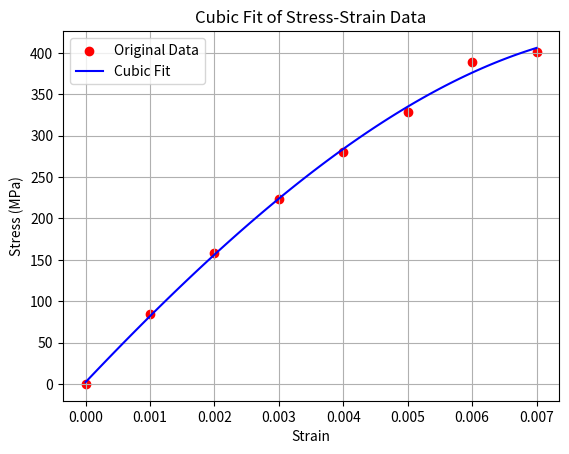

Write the Python code that produced this figure.
import numpy as np
import matplotlib.pyplot as plt

# Given data
strain = np.array([0.000, 0.001, 0.002, 0.003, 0.004, 0.005, 0.006, 0.007])
stress = np.array([0.00, 85.1, 158.3, 223.4, 280.2, 328.7, 389.0, 401.0])

# Construct the design matrix for cubic regression
A = np.vstack([np.ones_like(strain), strain, strain**2, strain**3]).T

# Solve the normal equations: (A^T A) x = A^T b
coefficients = np.linalg.solve(A.T @ A, A.T @ stress)

# Generate the fitted curve
strain_fit = np.linspace(0, 0.007, 100)
stress_fit = coefficients[0] + coefficients[1] * strain_fit + coefficients[2] * strain_fit**2 + coefficients[3] * strain_fit**3

# Plot the original data and fitted curve
plt.scatter(strain, stress, color='red', label='Original Data')
plt.plot(strain_fit, stress_fit, color='blue', label='Cubic Fit')
plt.xlabel('Strain')
plt.ylabel('Stress (MPa)')
plt.title('Cubic Fit of Stress-Strain Data')
plt.legend()
plt.grid()
plt.show()
